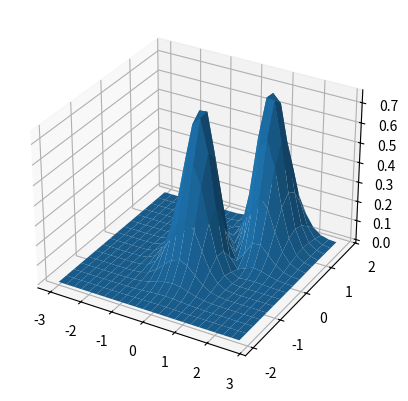

Source code (Python):
import numpy as np
import matplotlib.pyplot as plt

x = np.arange(-3,3,0.25)
y = np.arange(-2,2,0.25)
X,Y = np.meshgrid(x,y)

z1 = np.exp(-(X**2+Y**2))
z2 = np.exp(-((X-1)**2+(Y-1)**2))
Z = (z1-z2)**2

fig = plt.figure()
ax = plt.axes(projection='3d')
ax.plot_surface(X,Y,Z)
plt.show()
